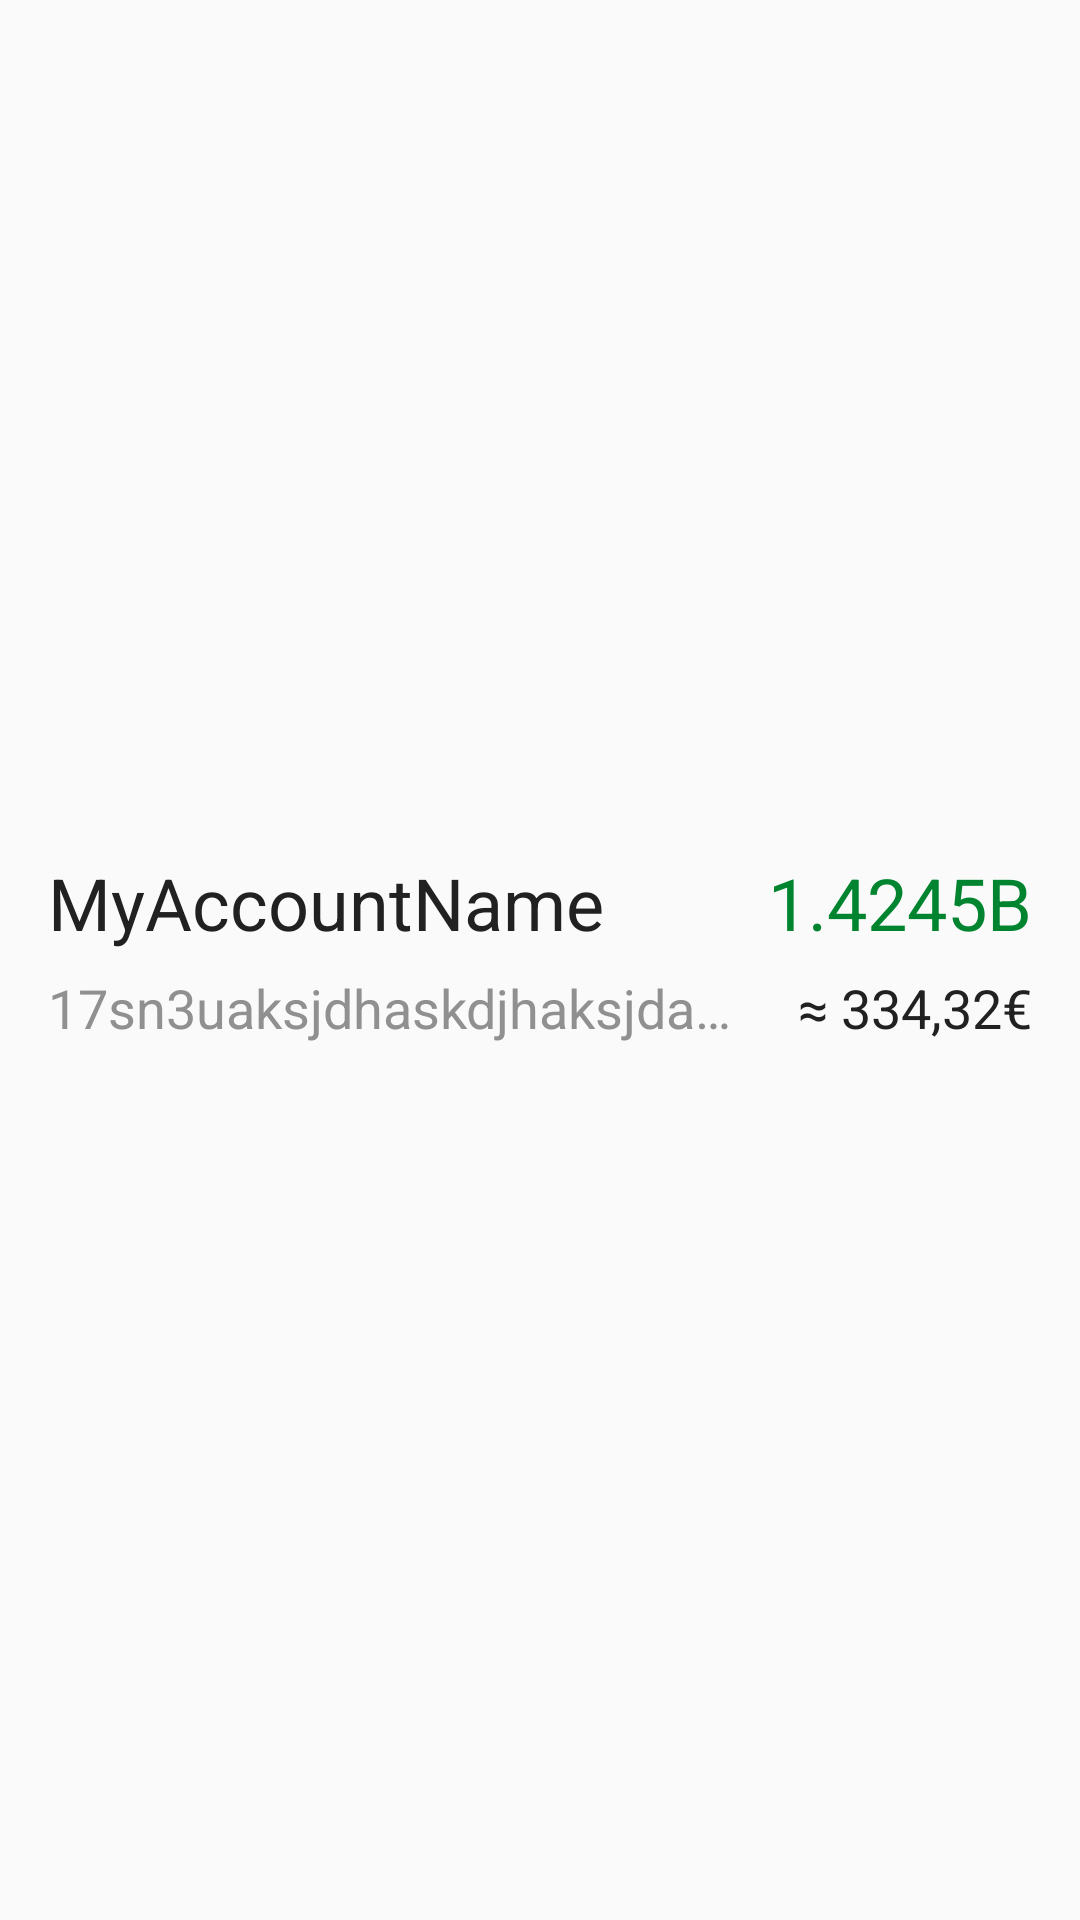

This screen was rendered from an Android layout file. Write that file and the resources it references.
<!-- AndroidManifest.xml: application theme AppTheme -->
<!-- res/layout/listelement_address.xml -->
<?xml version="1.0" encoding="utf-8"?>
<LinearLayout xmlns:android="http://schemas.android.com/apk/res/android"
    android:orientation="horizontal"
    android:layout_width="match_parent"
    android:paddingLeft="@dimen/activity_vertical_margin"
    android:paddingRight="@dimen/activity_vertical_margin"
    android:paddingBottom="@dimen/list_item_padding_top_bottom"
    android:layout_height="wrap_content"
    android:background="?android:attr/selectableItemBackground"
    >
    <LinearLayout
        android:id="@+id/addressLayout"
        android:orientation="vertical"
        android:layout_weight="5"
        android:layout_width="0dp"
        android:layout_height="match_parent"
        android:gravity="center|center_horizontal" >

        <TextView
            android:id="@+id/textViewAccountName"
            android:layout_width="match_parent"
            android:layout_height="40dp"
            android:gravity="start|center_vertical"
            android:textSize="24sp"
            android:ellipsize="end"
            android:maxLines="1"
            android:text="MyAccountName" />

        <TextView
            android:id="@+id/textViewAddress"
            android:layout_width="match_parent"
            android:layout_height="30dp"
            android:textColor="#ff909090"
            android:gravity="start|center_vertical"
            android:textSize="18sp"
            android:ellipsize="end"
            android:maxLines="1"
            android:text="17sn3uaksjdhaskdjhaksjdasdasdasd" />

    </LinearLayout>

    <LinearLayout
        android:id="@+id/amountLayout"
        android:orientation="vertical"
        android:layout_weight="2"
        android:layout_width="0dp"
        android:layout_height="match_parent"
        android:gravity="center|center_horizontal" >
    <TextView
        android:id="@+id/amountBitcoin"
        android:layout_width="match_parent"
        android:layout_height="40dp"
        android:gravity="end|center_vertical"
        android:textSize="24sp"
        android:textColor="#ff00842f"
        android:maxLines="1"
        android:text="1.4245B" />

    <TextView
        android:id="@+id/amountCustomCurrency"
        android:layout_width="match_parent"
        android:layout_height="30dp"
        android:gravity="end|center_vertical"
        android:textSize="18sp"
        android:maxLines="1"
        android:text="≈ 334,32€" />

    </LinearLayout>

</LinearLayout>
<!-- resources referenced by this layout -->
<resources>
  <dimen name="activity_vertical_margin">16dp</dimen>
  <dimen name="list_item_padding_top_bottom">8dp</dimen>
  <style name="AppTheme" parent="Theme.AppCompat.Light.NoActionBar">
  
      <item name="colorPrimary">@color/primary</item>
      <item name="colorPrimaryDark">@color/primary_dark</item>
      <item name="colorAccent">@color/accent</item>
      <item name="android:textColorPrimary">@android:color/white</item>
      <item name="android:textColor">@color/primary_text</item>
  
  
      <item name="windowActionModeOverlay">true</item>
      <item name="actionModeBackground">@color/primary</item>
  
      
      <item name="cpbStyle">@style/CircularThemeProgressBar</item>
  
      <item name="popupTheme">@style/ThemeOverlay.AppCompat.Light</item>
    </style>
  <color name="primary">#3F51B5</color>
  <color name="primary_dark">#303F9F</color>
  <color name="accent">#FFC107</color>
  <color name="primary_text">#212121</color>
  <style name="CircularThemeProgressBar" parent="android:Widget.Holo.ProgressBar">
      <item name="cpb_colors">@array/loading_colors</item>
      <item name="cpb_stroke_width">@dimen/cpb_default_stroke_width</item>
      <item name="cpb_min_sweep_angle">@integer/cpb_default_min_sweep_angle</item>
      <item name="cpb_max_sweep_angle">@integer/cpb_default_max_sweep_angle</item>
      <item name="cpb_sweep_speed">@string/cpb_default_sweep_speed</item>
      <item name="cpb_rotation_speed">@string/cpb_default_rotation_speed</item>
    </style>
</resources>
